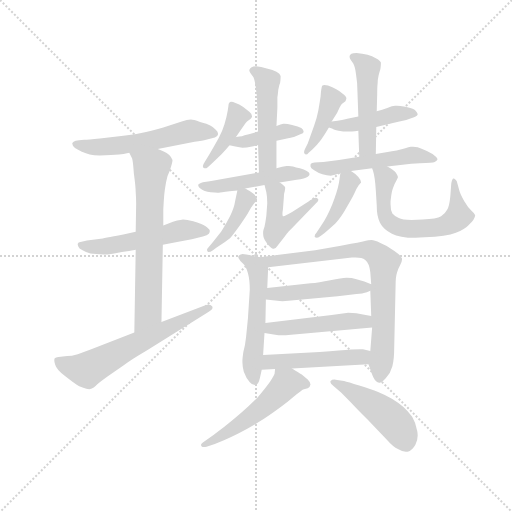
t = 0.00 s
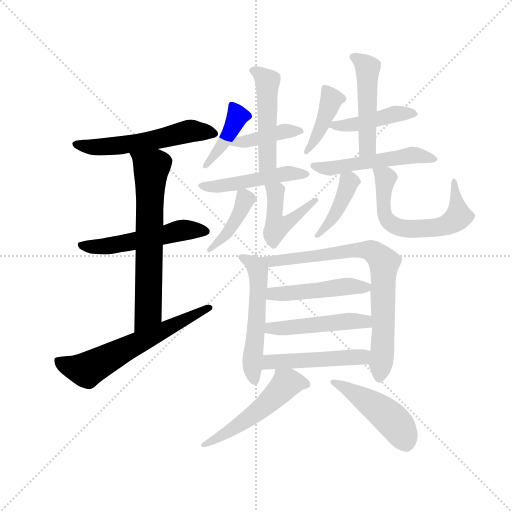
t = 3.06 s
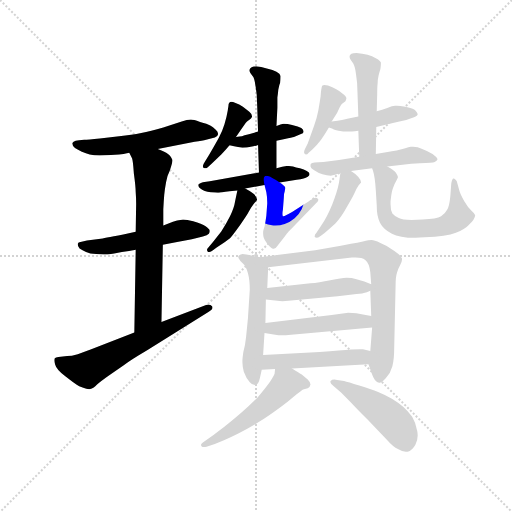
t = 6.11 s
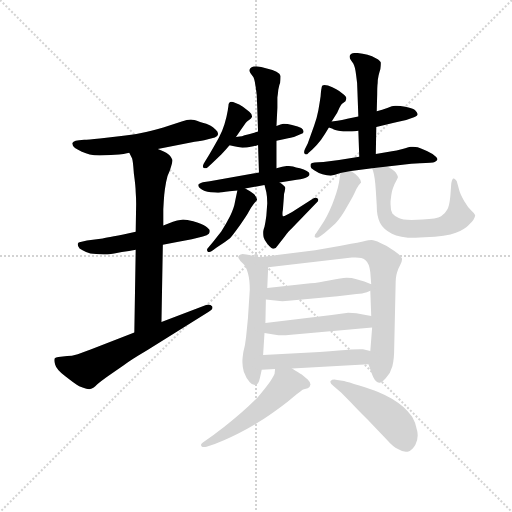
t = 9.17 s
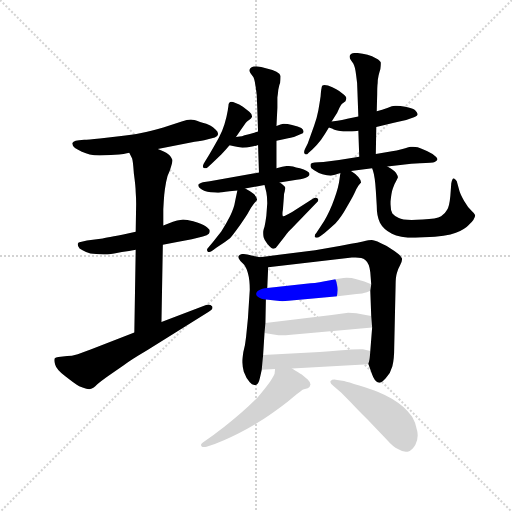
t = 12.22 s
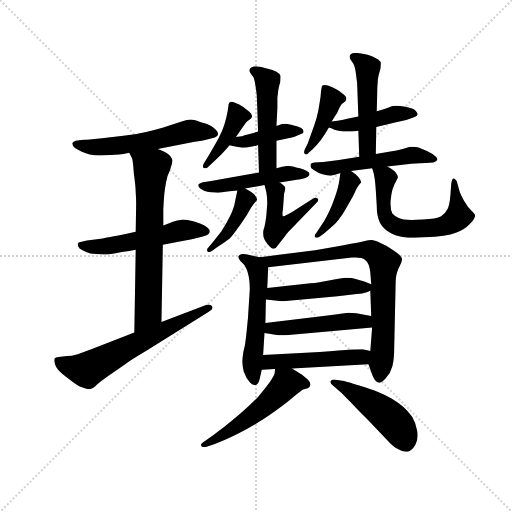
t = 15.28 s

The animated SVG that drew these frames (rendered in a browser with its animation timeline set to each time). Animation: 23 CSS @keyframes rules; one cycle of 15.28 s.

<svg version="1.1" viewBox="0 0 1024 1024" xmlns="http://www.w3.org/2000/svg">
  <g stroke="lightgray" stroke-dasharray="1,1" stroke-width="1" transform="scale(4, 4)">
    <line x1="0" y1="0" x2="256" y2="256"></line>
    <line x1="256" y1="0" x2="0" y2="256"></line>
    <line x1="128" y1="0" x2="128" y2="256"></line>
    <line x1="0" y1="128" x2="256" y2="128"></line>
  </g>
  <g transform="scale(0.92, -0.92) translate(60, -850)">
    <style type="text/css">
      
        @keyframes keyframes0 {
          from {
            stroke: blue;
            stroke-dashoffset: 563;
            stroke-width: 128;
          }
          65% {
            animation-timing-function: step-end;
            stroke: blue;
            stroke-dashoffset: 0;
            stroke-width: 128;
          }
          to {
            stroke: black;
            stroke-width: 1024;
          }
        }
        #make-me-a-hanzi-animation-0 {
          animation: keyframes0 0.7081705729166666s both;
          animation-delay: 0s;
          animation-timing-function: linear;
        }
      
        @keyframes keyframes1 {
          from {
            stroke: blue;
            stroke-dashoffset: 532;
            stroke-width: 128;
          }
          63% {
            animation-timing-function: step-end;
            stroke: blue;
            stroke-dashoffset: 0;
            stroke-width: 128;
          }
          to {
            stroke: black;
            stroke-width: 1024;
          }
        }
        #make-me-a-hanzi-animation-1 {
          animation: keyframes1 0.6829427083333334s both;
          animation-delay: 0.7081705729166666s;
          animation-timing-function: linear;
        }
      
        @keyframes keyframes2 {
          from {
            stroke: blue;
            stroke-dashoffset: 664;
            stroke-width: 128;
          }
          68% {
            animation-timing-function: step-end;
            stroke: blue;
            stroke-dashoffset: 0;
            stroke-width: 128;
          }
          to {
            stroke: black;
            stroke-width: 1024;
          }
        }
        #make-me-a-hanzi-animation-2 {
          animation: keyframes2 0.7903645833333334s both;
          animation-delay: 1.39111328125s;
          animation-timing-function: linear;
        }
      
        @keyframes keyframes3 {
          from {
            stroke: blue;
            stroke-dashoffset: 621;
            stroke-width: 128;
          }
          67% {
            animation-timing-function: step-end;
            stroke: blue;
            stroke-dashoffset: 0;
            stroke-width: 128;
          }
          to {
            stroke: black;
            stroke-width: 1024;
          }
        }
        #make-me-a-hanzi-animation-3 {
          animation: keyframes3 0.75537109375s both;
          animation-delay: 2.1814778645833335s;
          animation-timing-function: linear;
        }
      
        @keyframes keyframes4 {
          from {
            stroke: blue;
            stroke-dashoffset: 413;
            stroke-width: 128;
          }
          57% {
            animation-timing-function: step-end;
            stroke: blue;
            stroke-dashoffset: 0;
            stroke-width: 128;
          }
          to {
            stroke: black;
            stroke-width: 1024;
          }
        }
        #make-me-a-hanzi-animation-4 {
          animation: keyframes4 0.5861002604166666s both;
          animation-delay: 2.9368489583333335s;
          animation-timing-function: linear;
        }
      
        @keyframes keyframes5 {
          from {
            stroke: blue;
            stroke-dashoffset: 408;
            stroke-width: 128;
          }
          57% {
            animation-timing-function: step-end;
            stroke: blue;
            stroke-dashoffset: 0;
            stroke-width: 128;
          }
          to {
            stroke: black;
            stroke-width: 1024;
          }
        }
        #make-me-a-hanzi-animation-5 {
          animation: keyframes5 0.58203125s both;
          animation-delay: 3.52294921875s;
          animation-timing-function: linear;
        }
      
        @keyframes keyframes6 {
          from {
            stroke: blue;
            stroke-dashoffset: 490;
            stroke-width: 128;
          }
          61% {
            animation-timing-function: step-end;
            stroke: blue;
            stroke-dashoffset: 0;
            stroke-width: 128;
          }
          to {
            stroke: black;
            stroke-width: 1024;
          }
        }
        #make-me-a-hanzi-animation-6 {
          animation: keyframes6 0.6487630208333334s both;
          animation-delay: 4.10498046875s;
          animation-timing-function: linear;
        }
      
        @keyframes keyframes7 {
          from {
            stroke: blue;
            stroke-dashoffset: 488;
            stroke-width: 128;
          }
          61% {
            animation-timing-function: step-end;
            stroke: blue;
            stroke-dashoffset: 0;
            stroke-width: 128;
          }
          to {
            stroke: black;
            stroke-width: 1024;
          }
        }
        #make-me-a-hanzi-animation-7 {
          animation: keyframes7 0.6471354166666666s both;
          animation-delay: 4.753743489583333s;
          animation-timing-function: linear;
        }
      
        @keyframes keyframes8 {
          from {
            stroke: blue;
            stroke-dashoffset: 407;
            stroke-width: 128;
          }
          57% {
            animation-timing-function: step-end;
            stroke: blue;
            stroke-dashoffset: 0;
            stroke-width: 128;
          }
          to {
            stroke: black;
            stroke-width: 1024;
          }
        }
        #make-me-a-hanzi-animation-8 {
          animation: keyframes8 0.5812174479166666s both;
          animation-delay: 5.40087890625s;
          animation-timing-function: linear;
        }
      
        @keyframes keyframes9 {
          from {
            stroke: blue;
            stroke-dashoffset: 458;
            stroke-width: 128;
          }
          60% {
            animation-timing-function: step-end;
            stroke: blue;
            stroke-dashoffset: 0;
            stroke-width: 128;
          }
          to {
            stroke: black;
            stroke-width: 1024;
          }
        }
        #make-me-a-hanzi-animation-9 {
          animation: keyframes9 0.6227213541666666s both;
          animation-delay: 5.982096354166667s;
          animation-timing-function: linear;
        }
      
        @keyframes keyframes10 {
          from {
            stroke: blue;
            stroke-dashoffset: 413;
            stroke-width: 128;
          }
          57% {
            animation-timing-function: step-end;
            stroke: blue;
            stroke-dashoffset: 0;
            stroke-width: 128;
          }
          to {
            stroke: black;
            stroke-width: 1024;
          }
        }
        #make-me-a-hanzi-animation-10 {
          animation: keyframes10 0.5861002604166666s both;
          animation-delay: 6.604817708333334s;
          animation-timing-function: linear;
        }
      
        @keyframes keyframes11 {
          from {
            stroke: blue;
            stroke-dashoffset: 438;
            stroke-width: 128;
          }
          59% {
            animation-timing-function: step-end;
            stroke: blue;
            stroke-dashoffset: 0;
            stroke-width: 128;
          }
          to {
            stroke: black;
            stroke-width: 1024;
          }
        }
        #make-me-a-hanzi-animation-11 {
          animation: keyframes11 0.6064453125s both;
          animation-delay: 7.190917968750001s;
          animation-timing-function: linear;
        }
      
        @keyframes keyframes12 {
          from {
            stroke: blue;
            stroke-dashoffset: 487;
            stroke-width: 128;
          }
          61% {
            animation-timing-function: step-end;
            stroke: blue;
            stroke-dashoffset: 0;
            stroke-width: 128;
          }
          to {
            stroke: black;
            stroke-width: 1024;
          }
        }
        #make-me-a-hanzi-animation-12 {
          animation: keyframes12 0.6463216145833334s both;
          animation-delay: 7.797363281250001s;
          animation-timing-function: linear;
        }
      
        @keyframes keyframes13 {
          from {
            stroke: blue;
            stroke-dashoffset: 524;
            stroke-width: 128;
          }
          63% {
            animation-timing-function: step-end;
            stroke: blue;
            stroke-dashoffset: 0;
            stroke-width: 128;
          }
          to {
            stroke: black;
            stroke-width: 1024;
          }
        }
        #make-me-a-hanzi-animation-13 {
          animation: keyframes13 0.6764322916666666s both;
          animation-delay: 8.443684895833334s;
          animation-timing-function: linear;
        }
      
        @keyframes keyframes14 {
          from {
            stroke: blue;
            stroke-dashoffset: 413;
            stroke-width: 128;
          }
          57% {
            animation-timing-function: step-end;
            stroke: blue;
            stroke-dashoffset: 0;
            stroke-width: 128;
          }
          to {
            stroke: black;
            stroke-width: 1024;
          }
        }
        #make-me-a-hanzi-animation-14 {
          animation: keyframes14 0.5861002604166666s both;
          animation-delay: 9.1201171875s;
          animation-timing-function: linear;
        }
      
        @keyframes keyframes15 {
          from {
            stroke: blue;
            stroke-dashoffset: 621;
            stroke-width: 128;
          }
          67% {
            animation-timing-function: step-end;
            stroke: blue;
            stroke-dashoffset: 0;
            stroke-width: 128;
          }
          to {
            stroke: black;
            stroke-width: 1024;
          }
        }
        #make-me-a-hanzi-animation-15 {
          animation: keyframes15 0.75537109375s both;
          animation-delay: 9.706217447916666s;
          animation-timing-function: linear;
        }
      
        @keyframes keyframes16 {
          from {
            stroke: blue;
            stroke-dashoffset: 548;
            stroke-width: 128;
          }
          64% {
            animation-timing-function: step-end;
            stroke: blue;
            stroke-dashoffset: 0;
            stroke-width: 128;
          }
          to {
            stroke: black;
            stroke-width: 1024;
          }
        }
        #make-me-a-hanzi-animation-16 {
          animation: keyframes16 0.6959635416666666s both;
          animation-delay: 10.461588541666666s;
          animation-timing-function: linear;
        }
      
        @keyframes keyframes17 {
          from {
            stroke: blue;
            stroke-dashoffset: 784;
            stroke-width: 128;
          }
          72% {
            animation-timing-function: step-end;
            stroke: blue;
            stroke-dashoffset: 0;
            stroke-width: 128;
          }
          to {
            stroke: black;
            stroke-width: 1024;
          }
        }
        #make-me-a-hanzi-animation-17 {
          animation: keyframes17 0.8880208333333334s both;
          animation-delay: 11.157552083333332s;
          animation-timing-function: linear;
        }
      
        @keyframes keyframes18 {
          from {
            stroke: blue;
            stroke-dashoffset: 474;
            stroke-width: 128;
          }
          61% {
            animation-timing-function: step-end;
            stroke: blue;
            stroke-dashoffset: 0;
            stroke-width: 128;
          }
          to {
            stroke: black;
            stroke-width: 1024;
          }
        }
        #make-me-a-hanzi-animation-18 {
          animation: keyframes18 0.6357421875s both;
          animation-delay: 12.045572916666666s;
          animation-timing-function: linear;
        }
      
        @keyframes keyframes19 {
          from {
            stroke: blue;
            stroke-dashoffset: 481;
            stroke-width: 128;
          }
          61% {
            animation-timing-function: step-end;
            stroke: blue;
            stroke-dashoffset: 0;
            stroke-width: 128;
          }
          to {
            stroke: black;
            stroke-width: 1024;
          }
        }
        #make-me-a-hanzi-animation-19 {
          animation: keyframes19 0.6414388020833334s both;
          animation-delay: 12.681315104166666s;
          animation-timing-function: linear;
        }
      
        @keyframes keyframes20 {
          from {
            stroke: blue;
            stroke-dashoffset: 486;
            stroke-width: 128;
          }
          61% {
            animation-timing-function: step-end;
            stroke: blue;
            stroke-dashoffset: 0;
            stroke-width: 128;
          }
          to {
            stroke: black;
            stroke-width: 1024;
          }
        }
        #make-me-a-hanzi-animation-20 {
          animation: keyframes20 0.6455078125s both;
          animation-delay: 13.32275390625s;
          animation-timing-function: linear;
        }
      
        @keyframes keyframes21 {
          from {
            stroke: blue;
            stroke-dashoffset: 524;
            stroke-width: 128;
          }
          63% {
            animation-timing-function: step-end;
            stroke: blue;
            stroke-dashoffset: 0;
            stroke-width: 128;
          }
          to {
            stroke: black;
            stroke-width: 1024;
          }
        }
        #make-me-a-hanzi-animation-21 {
          animation: keyframes21 0.6764322916666666s both;
          animation-delay: 13.96826171875s;
          animation-timing-function: linear;
        }
      
        @keyframes keyframes22 {
          from {
            stroke: blue;
            stroke-dashoffset: 471;
            stroke-width: 128;
          }
          61% {
            animation-timing-function: step-end;
            stroke: blue;
            stroke-dashoffset: 0;
            stroke-width: 128;
          }
          to {
            stroke: black;
            stroke-width: 1024;
          }
        }
        #make-me-a-hanzi-animation-22 {
          animation: keyframes22 0.63330078125s both;
          animation-delay: 14.644694010416666s;
          animation-timing-function: linear;
        }
      
    </style>
    
      <path d="M 283 526 L 363 542 Q 381 544 388 546 L 407 551 Q 413 552 414 558 L 414 559 Q 414 564 409 568 Q 403 574 397 577 Q 391 581 375 585 Q 360 590 355 590 Q 347 590 335 586 L 295 573 Q 267 565 247 561 Q 227 557 199 554 L 157 549 Q 131 546 123 546 L 112 545 Q 103 544 100 542 Q 97 540 97 538 Q 97 534 103 528 Q 109 524 118 520 Q 127 516 135 514 Q 144 512 157 512 Q 170 512 181 513 Q 191 514 199 514 Q 207 515 221 518 L 283 526 Z" fill="lightgray"></path>
    
      <path d="M 235 346 L 208 340 Q 162 331 159 331 L 129 327 L 115 324 Q 110 324 109 320 L 109 318 Q 109 315 113 310 Q 119 306 127 302 Q 135 298 149 298 Q 157 297 165 297 L 174 297 Q 187 298 205 302 Q 221 304 235 307 L 294 318 L 325 324 L 357 330 L 381 336 Q 391 339 394 342 Q 396 345 396 347 L 396 349 Q 395 352 387 358 Q 379 364 360 369 Q 346 373 338 373 Q 335 373 332 372 Q 326 372 316 368 Q 307 364 295 360 L 235 346 Z" fill="lightgray"></path>
    
      <path d="M 221 518 L 227 506 Q 229 502 231 473 Q 235 444 235 432 Q 236 420 236 407 L 235 346 L 235 307 L 232 127 C 232 97 290 120 291 150 L 294 318 L 295 360 L 295 395 Q 296 414 297 426 Q 298 438 301 454 Q 304 470 309 479 Q 315 496 315 502 Q 313 508 308 513 Q 302 518 297 520 Q 292 523 283 526 C 255 537 208 545 221 518 Z" fill="lightgray"></path>
    
      <path d="M 232 127 L 137 90 Q 121 84 109 80 Q 95 76 86 76 L 67 74 Q 61 73 59 71 Q 58 69 58 67 Q 58 63 60 57 Q 63 46 82 32 Q 100 18 106 14 Q 111 10 121 7 Q 128 4 134 4 Q 136 4 138 5 Q 143 6 151 14 Q 159 21 176 33 L 209 56 Q 225 68 259 88 L 393 172 Q 402 177 402 181 Q 402 183 401 184 Q 398 188 393 188 Q 391 188 388 187 L 291 150 L 232 127 Z" fill="lightgray"></path>
    
      <path d="M 453 552 L 463 567 L 471 578 Q 474 583 477 586 L 485 592 Q 487 594 488 597 Q 488 602 482 607 Q 476 612 468 618 Q 460 623 452 626 Q 446 629 443 629 Q 441 629 440 628 Q 438 626 437 624 Q 437 622 435 609 Q 433 596 428 580 Q 423 564 416 551 Q 409 538 395 514 L 385 498 Q 381 492 381 489 Q 381 486 383 485 Q 385 484 386 484 Q 389 484 391 486 L 400 494 L 421 514 Q 429 522 439 534 L 453 552 Z" fill="lightgray"></path>
    
      <path d="M 439 534 L 449 532 Q 457 530 467 529 Q 477 529 485 531 Q 493 532 501 535 L 541 544 L 559 548 Q 575 551 579 552 L 593 558 Q 600 560 600 563 L 600 564 Q 600 568 595 572 Q 589 575 575 578 Q 564 581 558 581 L 556 581 Q 551 580 541 576 L 501 564 L 481 558 Q 470 556 466 554 Q 462 554 453 552 C 424 546 410 540 439 534 Z" fill="lightgray"></path>
    
      <path d="M 501 535 L 503 475 C 504 445 541 454 541 484 L 541 544 L 541 576 L 543 616 L 543 638 Q 544 644 545 655 Q 547 666 549 670 Q 550 677 550 682 L 550 685 Q 549 690 541 694 Q 534 698 520 701 Q 507 705 497 706 Q 490 706 487 704 Q 483 702 482 698 L 482 697 Q 482 695 485 690 L 491 682 Q 494 675 496 660 Q 499 644 499 623 L 501 564 L 501 535 Z" fill="lightgray"></path>
    
      <path d="M 503 475 L 396 456 L 381 454 Q 371 451 371 448 L 371 446 Q 371 443 377 439 Q 383 434 398 432 Q 408 431 413 431 L 416 431 Q 419 431 439 434 L 456 436 L 473 440 L 515 448 L 548 453 L 585 459 Q 594 460 600 462 Q 605 464 609 466 Q 613 469 613 472 Q 613 475 607 478 Q 601 482 592 484 Q 583 486 577 488 Q 573 489 568 489 L 563 489 Q 555 488 541 484 L 503 475 Z" fill="lightgray"></path>
    
      <path d="M 456 436 L 451 412 Q 449 398 440 380 Q 431 362 421 347 L 403 324 L 393 312 Q 390 309 390 307 Q 390 305 391 304 Q 392 302 394 302 Q 397 302 403 306 L 411 312 Q 433 326 440 332 Q 447 340 462 361 Q 477 382 481 390 Q 485 398 491 406 Q 498 414 499 416 Q 499 421 492 428 Q 485 434 473 440 C 458 448 458 448 456 436 Z" fill="lightgray"></path>
    
      <path d="M 515 448 L 519 432 Q 521 422 521 408 L 519 381 Q 517 366 515 357 Q 512 348 512 346 L 512 343 Q 512 339 513 334 Q 515 327 521 320 Q 530 309 534 309 L 535 309 Q 540 310 545 318 L 559 336 Q 569 349 573 352 L 627 408 Q 632 412 632 415 Q 632 417 631 418 Q 629 420 626 420 Q 624 420 620 418 L 575 389 Q 560 380 556 380 L 555 380 Q 554 382 554 385 Q 554 389 555 394 L 557 420 Q 557 429 559 434 Q 560 439 560 442 Q 559 446 548 453 C 523 470 508 477 515 448 Z" fill="lightgray"></path>
    
      <path d="M 661 586 L 673 605 L 678 616 Q 681 621 683 624 L 691 630 Q 692 632 693 636 Q 693 640 685 646 Q 679 652 671 656 Q 663 660 653 664 Q 648 665 645 665 Q 642 665 641 664 Q 639 662 639 658 Q 638 655 637 641 Q 635 627 632 610 Q 629 594 623 577 L 609 538 L 603 526 Q 601 522 601 519 Q 601 517 603 515 Q 604 514 605 514 Q 608 514 611 518 L 619 525 Q 629 534 638 546 Q 646 558 655 573 L 661 586 Z" fill="lightgray"></path>
    
      <path d="M 758 574 L 801 584 L 823 589 L 840 595 Q 848 598 848 602 Q 847 606 842 611 Q 836 615 821 618 Q 809 620 803 620 L 799 620 Q 793 620 782 615 Q 771 611 759 608 L 719 597 L 695 592 Q 689 590 661 586 C 632 582 632 582 655 573 L 663 570 Q 665 568 676 566 Q 687 564 695 564 Q 703 564 719 566 L 758 574 Z" fill="lightgray"></path>
    
      <path d="M 757 515 L 758 574 L 759 608 L 760 646 Q 760 662 761 669 Q 761 677 763 686 Q 765 694 767 700 Q 768 707 768 711 L 768 714 Q 767 718 758 723 Q 749 728 739 731 Q 728 734 715 735 Q 707 735 704 733 Q 701 731 700 728 L 700 726 Q 700 723 703 719 L 708 712 Q 712 705 714 688 Q 717 670 717 652 L 719 597 L 719 566 L 721 509 C 722 479 756 485 757 515 Z" fill="lightgray"></path>
    
      <path d="M 703 478 L 749 484 L 782 488 L 834 494 L 853 495 Q 881 496 885 498 Q 890 500 891 503 L 891 504 Q 891 507 887 510 Q 881 516 868 522 Q 855 528 848 530 Q 843 531 838 531 L 833 531 Q 828 530 815 526 Q 801 522 792 521 L 757 515 L 721 509 L 677 502 L 643 498 Q 631 497 624 497 Q 617 496 616 494 Q 615 493 615 491 L 615 488 Q 615 484 623 480 Q 632 474 641 471 Q 651 468 659 468 Q 667 469 680 474 L 703 478 Z" fill="lightgray"></path>
    
      <path d="M 680 474 L 677 453 Q 673 432 662 405 Q 651 378 638 359 L 628 344 Q 624 340 624 336 Q 624 335 625 334 Q 626 333 628 333 Q 631 333 637 337 L 645 343 Q 656 352 669 364 Q 682 378 694 400 Q 707 422 711 431 Q 715 440 719 446 Q 724 452 725 453 Q 725 458 719 465 Q 713 472 703 478 C 682 491 682 491 680 474 Z" fill="lightgray"></path>
    
      <path d="M 749 484 L 751 478 Q 755 466 757 436 L 759 403 Q 759 379 766 366 Q 773 352 792 342 Q 808 333 843 333 Q 852 333 863 334 Q 911 336 931 344 Q 951 352 959 361 Q 967 369 969 372 Q 973 378 973 382 Q 972 386 965 392 Q 957 399 949 413 Q 941 427 939 434 L 933 456 Q 931 460 927 462 L 926 462 Q 923 462 921 451 L 919 424 Q 917 402 912 394 Q 908 386 899 380 Q 889 374 859 373 Q 845 372 835 372 Q 814 372 807 376 Q 797 381 793 386 Q 789 393 789 406 L 789 412 Q 791 432 794 440 Q 797 450 801 456 L 805 464 Q 805 468 801 474 Q 797 480 782 488 C 756 503 740 513 749 484 Z" fill="lightgray"></path>
    
      <path d="M 505 291 L 489 294 Q 473 298 467 298 Q 461 297 459 294 Q 458 293 458 292 Q 458 290 459 288 Q 461 284 467 278 Q 475 271 479 256 Q 483 242 483 220 L 479 158 L 475 118 Q 473 98 469 85 Q 467 71 467 66 L 467 62 Q 467 54 470 42 Q 475 28 483 19 Q 488 13 494 13 L 496 13 Q 502 14 505 28 L 509 46 L 512 78 L 515 126 L 517 148 L 518 199 L 521 224 L 523 269 C 524 287 524 287 505 291 Z" fill="lightgray"></path>
    
      <path d="M 741 58 L 749 36 Q 751 30 755 24 Q 760 18 764 18 L 766 18 Q 770 18 779 28 Q 789 39 793 54 Q 797 69 797 95 L 800 230 Q 800 248 803 257 Q 805 265 810 274 Q 814 282 814 286 L 814 288 Q 813 292 806 298 Q 799 304 789 310 Q 781 316 767 322 Q 753 328 748 328 Q 743 328 729 325 Q 717 322 703 320 L 681 316 L 625 306 L 505 291 C 475 287 493 266 523 269 L 705 290 L 713 290 Q 727 290 734 285 Q 743 278 745 258 L 747 232 L 745 218 L 747 163 L 749 138 L 745 87 C 743 57 740 62 741 58 Z" fill="lightgray"></path>
    
      <path d="M 747 232 L 732 238 L 715 243 Q 705 246 693 246 Q 683 245 658 241 Q 633 236 615 234 L 521 224 C 491 221 488 203 518 199 L 543 196 Q 548 195 554 195 Q 560 195 567 196 L 674 206 L 706 210 Q 725 211 731 213 Q 737 214 745 218 C 763 226 763 226 747 232 Z" fill="lightgray"></path>
    
      <path d="M 747 163 L 732 166 Q 715 170 697 170 L 661 165 L 517 148 C 487 144 485 130 515 126 L 535 123 Q 546 121 555 121 Q 561 121 567 122 L 749 138 C 779 141 776 157 747 163 Z" fill="lightgray"></path>
    
      <path d="M 575 49 L 741 58 C 771 60 774 80 745 87 L 729 91 L 723 91 Q 716 91 703 90 Q 683 88 635 85 L 512 78 C 482 76 479 44 509 46 L 538 48 L 575 49 Z" fill="lightgray"></path>
    
      <path d="M 538 48 L 537 38 Q 536 34 527 20 Q 517 6 500 -14 Q 482 -32 465 -47 Q 448 -62 427 -78 Q 407 -93 401 -98 L 381 -112 Q 377 -115 377 -117 Q 377 -119 378 -120 Q 380 -122 383 -122 Q 386 -122 389 -121 L 407 -115 Q 429 -107 457 -93 Q 486 -78 513 -61 Q 539 -43 551 -34 Q 563 -26 579 -12 Q 597 2 599 3 L 609 6 Q 614 8 615 14 Q 615 19 609 25 L 596 36 Q 589 40 575 49 C 550 65 540 71 538 48 Z" fill="lightgray"></path>
    
      <path d="M 682 -4 L 704 -26 Q 711 -34 739 -62 L 781 -106 Q 795 -122 805 -126 Q 815 -132 822 -132 L 826 -132 Q 836 -130 843 -117 Q 848 -108 848 -97 Q 848 -92 847 -87 Q 844 -69 836 -56 Q 827 -44 817 -35 Q 807 -26 792 -17 Q 777 -8 762 -2 Q 747 4 721 12 Q 696 20 688 22 L 673 24 Q 669 25 667 25 Q 661 25 659 22 Q 658 21 658 20 Q 658 16 665 11 L 682 -4 Z" fill="lightgray"></path>
    
    
      <clipPath id="make-me-a-hanzi-clip-0">
        <path d="M 283 526 L 363 542 Q 381 544 388 546 L 407 551 Q 413 552 414 558 L 414 559 Q 414 564 409 568 Q 403 574 397 577 Q 391 581 375 585 Q 360 590 355 590 Q 347 590 335 586 L 295 573 Q 267 565 247 561 Q 227 557 199 554 L 157 549 Q 131 546 123 546 L 112 545 Q 103 544 100 542 Q 97 540 97 538 Q 97 534 103 528 Q 109 524 118 520 Q 127 516 135 514 Q 144 512 157 512 Q 170 512 181 513 Q 191 514 199 514 Q 207 515 221 518 L 283 526 Z"></path>
      </clipPath>
      <path clip-path="url(#make-me-a-hanzi-clip-0)" d="M 104 536 L 174 531 L 273 545 L 347 564 L 407 559" fill="none" id="make-me-a-hanzi-animation-0" stroke-dasharray="435 870" stroke-linecap="round"></path>
    
      <clipPath id="make-me-a-hanzi-clip-1">
        <path d="M 235 346 L 208 340 Q 162 331 159 331 L 129 327 L 115 324 Q 110 324 109 320 L 109 318 Q 109 315 113 310 Q 119 306 127 302 Q 135 298 149 298 Q 157 297 165 297 L 174 297 Q 187 298 205 302 Q 221 304 235 307 L 294 318 L 325 324 L 357 330 L 381 336 Q 391 339 394 342 Q 396 345 396 347 L 396 349 Q 395 352 387 358 Q 379 364 360 369 Q 346 373 338 373 Q 335 373 332 372 Q 326 372 316 368 Q 307 364 295 360 L 235 346 Z"></path>
      </clipPath>
      <path clip-path="url(#make-me-a-hanzi-clip-1)" d="M 114 319 L 144 313 L 179 315 L 332 349 L 386 348" fill="none" id="make-me-a-hanzi-animation-1" stroke-dasharray="404 808" stroke-linecap="round"></path>
    
      <clipPath id="make-me-a-hanzi-clip-2">
        <path d="M 221 518 L 227 506 Q 229 502 231 473 Q 235 444 235 432 Q 236 420 236 407 L 235 346 L 235 307 L 232 127 C 232 97 290 120 291 150 L 294 318 L 295 360 L 295 395 Q 296 414 297 426 Q 298 438 301 454 Q 304 470 309 479 Q 315 496 315 502 Q 313 508 308 513 Q 302 518 297 520 Q 292 523 283 526 C 255 537 208 545 221 518 Z"></path>
      </clipPath>
      <path clip-path="url(#make-me-a-hanzi-clip-2)" d="M 229 515 L 269 484 L 262 170 L 238 134" fill="none" id="make-me-a-hanzi-animation-2" stroke-dasharray="536 1072" stroke-linecap="round"></path>
    
      <clipPath id="make-me-a-hanzi-clip-3">
        <path d="M 232 127 L 137 90 Q 121 84 109 80 Q 95 76 86 76 L 67 74 Q 61 73 59 71 Q 58 69 58 67 Q 58 63 60 57 Q 63 46 82 32 Q 100 18 106 14 Q 111 10 121 7 Q 128 4 134 4 Q 136 4 138 5 Q 143 6 151 14 Q 159 21 176 33 L 209 56 Q 225 68 259 88 L 393 172 Q 402 177 402 181 Q 402 183 401 184 Q 398 188 393 188 Q 391 188 388 187 L 291 150 L 232 127 Z"></path>
      </clipPath>
      <path clip-path="url(#make-me-a-hanzi-clip-3)" d="M 65 67 L 91 53 L 128 46 L 394 180" fill="none" id="make-me-a-hanzi-animation-3" stroke-dasharray="493 986" stroke-linecap="round"></path>
    
      <clipPath id="make-me-a-hanzi-clip-4">
        <path d="M 453 552 L 463 567 L 471 578 Q 474 583 477 586 L 485 592 Q 487 594 488 597 Q 488 602 482 607 Q 476 612 468 618 Q 460 623 452 626 Q 446 629 443 629 Q 441 629 440 628 Q 438 626 437 624 Q 437 622 435 609 Q 433 596 428 580 Q 423 564 416 551 Q 409 538 395 514 L 385 498 Q 381 492 381 489 Q 381 486 383 485 Q 385 484 386 484 Q 389 484 391 486 L 400 494 L 421 514 Q 429 522 439 534 L 453 552 Z"></path>
      </clipPath>
      <path clip-path="url(#make-me-a-hanzi-clip-4)" d="M 444 622 L 456 596 L 425 537 L 386 489" fill="none" id="make-me-a-hanzi-animation-4" stroke-dasharray="285 570" stroke-linecap="round"></path>
    
      <clipPath id="make-me-a-hanzi-clip-5">
        <path d="M 439 534 L 449 532 Q 457 530 467 529 Q 477 529 485 531 Q 493 532 501 535 L 541 544 L 559 548 Q 575 551 579 552 L 593 558 Q 600 560 600 563 L 600 564 Q 600 568 595 572 Q 589 575 575 578 Q 564 581 558 581 L 556 581 Q 551 580 541 576 L 501 564 L 481 558 Q 470 556 466 554 Q 462 554 453 552 C 424 546 410 540 439 534 Z"></path>
      </clipPath>
      <path clip-path="url(#make-me-a-hanzi-clip-5)" d="M 445 537 L 551 563 L 594 564" fill="none" id="make-me-a-hanzi-animation-5" stroke-dasharray="280 560" stroke-linecap="round"></path>
    
      <clipPath id="make-me-a-hanzi-clip-6">
        <path d="M 501 535 L 503 475 C 504 445 541 454 541 484 L 541 544 L 541 576 L 543 616 L 543 638 Q 544 644 545 655 Q 547 666 549 670 Q 550 677 550 682 L 550 685 Q 549 690 541 694 Q 534 698 520 701 Q 507 705 497 706 Q 490 706 487 704 Q 483 702 482 698 L 482 697 Q 482 695 485 690 L 491 682 Q 494 675 496 660 Q 499 644 499 623 L 501 564 L 501 535 Z"></path>
      </clipPath>
      <path clip-path="url(#make-me-a-hanzi-clip-6)" d="M 489 698 L 522 669 L 522 507 L 508 483" fill="none" id="make-me-a-hanzi-animation-6" stroke-dasharray="362 724" stroke-linecap="round"></path>
    
      <clipPath id="make-me-a-hanzi-clip-7">
        <path d="M 503 475 L 396 456 L 381 454 Q 371 451 371 448 L 371 446 Q 371 443 377 439 Q 383 434 398 432 Q 408 431 413 431 L 416 431 Q 419 431 439 434 L 456 436 L 473 440 L 515 448 L 548 453 L 585 459 Q 594 460 600 462 Q 605 464 609 466 Q 613 469 613 472 Q 613 475 607 478 Q 601 482 592 484 Q 583 486 577 488 Q 573 489 568 489 L 563 489 Q 555 488 541 484 L 503 475 Z"></path>
      </clipPath>
      <path clip-path="url(#make-me-a-hanzi-clip-7)" d="M 378 447 L 429 446 L 561 472 L 607 472" fill="none" id="make-me-a-hanzi-animation-7" stroke-dasharray="360 720" stroke-linecap="round"></path>
    
      <clipPath id="make-me-a-hanzi-clip-8">
        <path d="M 456 436 L 451 412 Q 449 398 440 380 Q 431 362 421 347 L 403 324 L 393 312 Q 390 309 390 307 Q 390 305 391 304 Q 392 302 394 302 Q 397 302 403 306 L 411 312 Q 433 326 440 332 Q 447 340 462 361 Q 477 382 481 390 Q 485 398 491 406 Q 498 414 499 416 Q 499 421 492 428 Q 485 434 473 440 C 458 448 458 448 456 436 Z"></path>
      </clipPath>
      <path clip-path="url(#make-me-a-hanzi-clip-8)" d="M 462 428 L 472 413 L 455 375 L 430 339 L 395 307" fill="none" id="make-me-a-hanzi-animation-8" stroke-dasharray="279 558" stroke-linecap="round"></path>
    
      <clipPath id="make-me-a-hanzi-clip-9">
        <path d="M 515 448 L 519 432 Q 521 422 521 408 L 519 381 Q 517 366 515 357 Q 512 348 512 346 L 512 343 Q 512 339 513 334 Q 515 327 521 320 Q 530 309 534 309 L 535 309 Q 540 310 545 318 L 559 336 Q 569 349 573 352 L 627 408 Q 632 412 632 415 Q 632 417 631 418 Q 629 420 626 420 Q 624 420 620 418 L 575 389 Q 560 380 556 380 L 555 380 Q 554 382 554 385 Q 554 389 555 394 L 557 420 Q 557 429 559 434 Q 560 439 560 442 Q 559 446 548 453 C 523 470 508 477 515 448 Z"></path>
      </clipPath>
      <path clip-path="url(#make-me-a-hanzi-clip-9)" d="M 521 445 L 539 431 L 536 387 L 541 357 L 568 367 L 627 415" fill="none" id="make-me-a-hanzi-animation-9" stroke-dasharray="330 660" stroke-linecap="round"></path>
    
      <clipPath id="make-me-a-hanzi-clip-10">
        <path d="M 661 586 L 673 605 L 678 616 Q 681 621 683 624 L 691 630 Q 692 632 693 636 Q 693 640 685 646 Q 679 652 671 656 Q 663 660 653 664 Q 648 665 645 665 Q 642 665 641 664 Q 639 662 639 658 Q 638 655 637 641 Q 635 627 632 610 Q 629 594 623 577 L 609 538 L 603 526 Q 601 522 601 519 Q 601 517 603 515 Q 604 514 605 514 Q 608 514 611 518 L 619 525 Q 629 534 638 546 Q 646 558 655 573 L 661 586 Z"></path>
      </clipPath>
      <path clip-path="url(#make-me-a-hanzi-clip-10)" d="M 644 660 L 659 630 L 639 573 L 606 519" fill="none" id="make-me-a-hanzi-animation-10" stroke-dasharray="285 570" stroke-linecap="round"></path>
    
      <clipPath id="make-me-a-hanzi-clip-11">
        <path d="M 758 574 L 801 584 L 823 589 L 840 595 Q 848 598 848 602 Q 847 606 842 611 Q 836 615 821 618 Q 809 620 803 620 L 799 620 Q 793 620 782 615 Q 771 611 759 608 L 719 597 L 695 592 Q 689 590 661 586 C 632 582 632 582 655 573 L 663 570 Q 665 568 676 566 Q 687 564 695 564 Q 703 564 719 566 L 758 574 Z"></path>
      </clipPath>
      <path clip-path="url(#make-me-a-hanzi-clip-11)" d="M 661 578 L 711 579 L 798 602 L 840 603" fill="none" id="make-me-a-hanzi-animation-11" stroke-dasharray="310 620" stroke-linecap="round"></path>
    
      <clipPath id="make-me-a-hanzi-clip-12">
        <path d="M 757 515 L 758 574 L 759 608 L 760 646 Q 760 662 761 669 Q 761 677 763 686 Q 765 694 767 700 Q 768 707 768 711 L 768 714 Q 767 718 758 723 Q 749 728 739 731 Q 728 734 715 735 Q 707 735 704 733 Q 701 731 700 728 L 700 726 Q 700 723 703 719 L 708 712 Q 712 705 714 688 Q 717 670 717 652 L 719 597 L 719 566 L 721 509 C 722 479 756 485 757 515 Z"></path>
      </clipPath>
      <path clip-path="url(#make-me-a-hanzi-clip-12)" d="M 706 727 L 720 721 L 739 700 L 739 537 L 726 516" fill="none" id="make-me-a-hanzi-animation-12" stroke-dasharray="359 718" stroke-linecap="round"></path>
    
      <clipPath id="make-me-a-hanzi-clip-13">
        <path d="M 703 478 L 749 484 L 782 488 L 834 494 L 853 495 Q 881 496 885 498 Q 890 500 891 503 L 891 504 Q 891 507 887 510 Q 881 516 868 522 Q 855 528 848 530 Q 843 531 838 531 L 833 531 Q 828 530 815 526 Q 801 522 792 521 L 757 515 L 721 509 L 677 502 L 643 498 Q 631 497 624 497 Q 617 496 616 494 Q 615 493 615 491 L 615 488 Q 615 484 623 480 Q 632 474 641 471 Q 651 468 659 468 Q 667 469 680 474 L 703 478 Z"></path>
      </clipPath>
      <path clip-path="url(#make-me-a-hanzi-clip-13)" d="M 622 490 L 656 484 L 834 513 L 886 504" fill="none" id="make-me-a-hanzi-animation-13" stroke-dasharray="396 792" stroke-linecap="round"></path>
    
      <clipPath id="make-me-a-hanzi-clip-14">
        <path d="M 680 474 L 677 453 Q 673 432 662 405 Q 651 378 638 359 L 628 344 Q 624 340 624 336 Q 624 335 625 334 Q 626 333 628 333 Q 631 333 637 337 L 645 343 Q 656 352 669 364 Q 682 378 694 400 Q 707 422 711 431 Q 715 440 719 446 Q 724 452 725 453 Q 725 458 719 465 Q 713 472 703 478 C 682 491 682 491 680 474 Z"></path>
      </clipPath>
      <path clip-path="url(#make-me-a-hanzi-clip-14)" d="M 687 468 L 699 453 L 678 400 L 656 365 L 628 337" fill="none" id="make-me-a-hanzi-animation-14" stroke-dasharray="285 570" stroke-linecap="round"></path>
    
      <clipPath id="make-me-a-hanzi-clip-15">
        <path d="M 749 484 L 751 478 Q 755 466 757 436 L 759 403 Q 759 379 766 366 Q 773 352 792 342 Q 808 333 843 333 Q 852 333 863 334 Q 911 336 931 344 Q 951 352 959 361 Q 967 369 969 372 Q 973 378 973 382 Q 972 386 965 392 Q 957 399 949 413 Q 941 427 939 434 L 933 456 Q 931 460 927 462 L 926 462 Q 923 462 921 451 L 919 424 Q 917 402 912 394 Q 908 386 899 380 Q 889 374 859 373 Q 845 372 835 372 Q 814 372 807 376 Q 797 381 793 386 Q 789 393 789 406 L 789 412 Q 791 432 794 440 Q 797 450 801 456 L 805 464 Q 805 468 801 474 Q 797 480 782 488 C 756 503 740 513 749 484 Z"></path>
      </clipPath>
      <path clip-path="url(#make-me-a-hanzi-clip-15)" d="M 755 483 L 776 464 L 773 409 L 779 377 L 804 357 L 822 353 L 901 358 L 937 379 L 927 456" fill="none" id="make-me-a-hanzi-animation-15" stroke-dasharray="493 986" stroke-linecap="round"></path>
    
      <clipPath id="make-me-a-hanzi-clip-16">
        <path d="M 505 291 L 489 294 Q 473 298 467 298 Q 461 297 459 294 Q 458 293 458 292 Q 458 290 459 288 Q 461 284 467 278 Q 475 271 479 256 Q 483 242 483 220 L 479 158 L 475 118 Q 473 98 469 85 Q 467 71 467 66 L 467 62 Q 467 54 470 42 Q 475 28 483 19 Q 488 13 494 13 L 496 13 Q 502 14 505 28 L 509 46 L 512 78 L 515 126 L 517 148 L 518 199 L 521 224 L 523 269 C 524 287 524 287 505 291 Z"></path>
      </clipPath>
      <path clip-path="url(#make-me-a-hanzi-clip-16)" d="M 463 291 L 490 276 L 501 261 L 498 144 L 488 59 L 495 20" fill="none" id="make-me-a-hanzi-animation-16" stroke-dasharray="420 840" stroke-linecap="round"></path>
    
      <clipPath id="make-me-a-hanzi-clip-17">
        <path d="M 741 58 L 749 36 Q 751 30 755 24 Q 760 18 764 18 L 766 18 Q 770 18 779 28 Q 789 39 793 54 Q 797 69 797 95 L 800 230 Q 800 248 803 257 Q 805 265 810 274 Q 814 282 814 286 L 814 288 Q 813 292 806 298 Q 799 304 789 310 Q 781 316 767 322 Q 753 328 748 328 Q 743 328 729 325 Q 717 322 703 320 L 681 316 L 625 306 L 505 291 C 475 287 493 266 523 269 L 705 290 L 713 290 Q 727 290 734 285 Q 743 278 745 258 L 747 232 L 745 218 L 747 163 L 749 138 L 745 87 C 743 57 740 62 741 58 Z"></path>
      </clipPath>
      <path clip-path="url(#make-me-a-hanzi-clip-17)" d="M 513 288 L 529 282 L 726 307 L 747 305 L 768 288 L 775 279 L 772 88 L 765 27" fill="none" id="make-me-a-hanzi-animation-17" stroke-dasharray="656 1312" stroke-linecap="round"></path>
    
      <clipPath id="make-me-a-hanzi-clip-18">
        <path d="M 747 232 L 732 238 L 715 243 Q 705 246 693 246 Q 683 245 658 241 Q 633 236 615 234 L 521 224 C 491 221 488 203 518 199 L 543 196 Q 548 195 554 195 Q 560 195 567 196 L 674 206 L 706 210 Q 725 211 731 213 Q 737 214 745 218 C 763 226 763 226 747 232 Z"></path>
      </clipPath>
      <path clip-path="url(#make-me-a-hanzi-clip-18)" d="M 525 205 L 534 212 L 698 228 L 740 226" fill="none" id="make-me-a-hanzi-animation-18" stroke-dasharray="346 692" stroke-linecap="round"></path>
    
      <clipPath id="make-me-a-hanzi-clip-19">
        <path d="M 747 163 L 732 166 Q 715 170 697 170 L 661 165 L 517 148 C 487 144 485 130 515 126 L 535 123 Q 546 121 555 121 Q 561 121 567 122 L 749 138 C 779 141 776 157 747 163 Z"></path>
      </clipPath>
      <path clip-path="url(#make-me-a-hanzi-clip-19)" d="M 521 131 L 529 137 L 702 152 L 733 151 L 741 144" fill="none" id="make-me-a-hanzi-animation-19" stroke-dasharray="353 706" stroke-linecap="round"></path>
    
      <clipPath id="make-me-a-hanzi-clip-20">
        <path d="M 575 49 L 741 58 C 771 60 774 80 745 87 L 729 91 L 723 91 Q 716 91 703 90 Q 683 88 635 85 L 512 78 C 482 76 479 44 509 46 L 538 48 L 575 49 Z"></path>
      </clipPath>
      <path clip-path="url(#make-me-a-hanzi-clip-20)" d="M 516 51 L 523 61 L 536 65 L 717 73 L 739 80" fill="none" id="make-me-a-hanzi-animation-20" stroke-dasharray="358 716" stroke-linecap="round"></path>
    
      <clipPath id="make-me-a-hanzi-clip-21">
        <path d="M 538 48 L 537 38 Q 536 34 527 20 Q 517 6 500 -14 Q 482 -32 465 -47 Q 448 -62 427 -78 Q 407 -93 401 -98 L 381 -112 Q 377 -115 377 -117 Q 377 -119 378 -120 Q 380 -122 383 -122 Q 386 -122 389 -121 L 407 -115 Q 429 -107 457 -93 Q 486 -78 513 -61 Q 539 -43 551 -34 Q 563 -26 579 -12 Q 597 2 599 3 L 609 6 Q 614 8 615 14 Q 615 19 609 25 L 596 36 Q 589 40 575 49 C 550 65 540 71 538 48 Z"></path>
      </clipPath>
      <path clip-path="url(#make-me-a-hanzi-clip-21)" d="M 605 16 L 563 16 L 487 -55 L 382 -117" fill="none" id="make-me-a-hanzi-animation-21" stroke-dasharray="396 792" stroke-linecap="round"></path>
    
      <clipPath id="make-me-a-hanzi-clip-22">
        <path d="M 682 -4 L 704 -26 Q 711 -34 739 -62 L 781 -106 Q 795 -122 805 -126 Q 815 -132 822 -132 L 826 -132 Q 836 -130 843 -117 Q 848 -108 848 -97 Q 848 -92 847 -87 Q 844 -69 836 -56 Q 827 -44 817 -35 Q 807 -26 792 -17 Q 777 -8 762 -2 Q 747 4 721 12 Q 696 20 688 22 L 673 24 Q 669 25 667 25 Q 661 25 659 22 Q 658 21 658 20 Q 658 16 665 11 L 682 -4 Z"></path>
      </clipPath>
      <path clip-path="url(#make-me-a-hanzi-clip-22)" d="M 665 18 L 736 -20 L 781 -53 L 809 -82 L 824 -117" fill="none" id="make-me-a-hanzi-animation-22" stroke-dasharray="343 686" stroke-linecap="round"></path>
    
  </g>
</svg>
